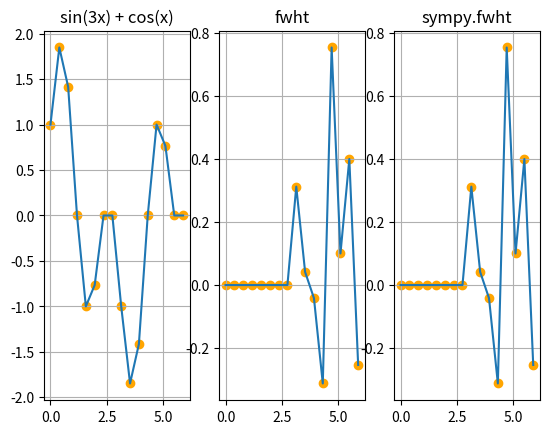

Reproduce this figure in Python.
import numpy as np  # общие математические и числовые операции
import matplotlib.pyplot as plt  # для построения графиков
import sympy as sm  # для функции fwht()


def fwht(function):
    result = fwht_rec(function)

    values_length = len(function)
    for i in range(values_length):
        result[i] /= values_length

    return result


def fwht_rec(function):
    values_length = len(function)

    if values_length == 1:  # Если длина вектора равна 1, вернуть function
        return function
    first_half = []  # Подготовка массивов
    second_half = []

    for i in range(int(values_length / 2)):  # Сложение и вычитание элементов (операция "бабочка")
        first_half.append(function[i] + function[i + int(values_length / 2)])
        second_half.append(function[i] - function[i + int(values_length / 2)])

    first_result = fwht_rec(first_half)  # Рекурсивный вызов БПУ для каждой из частей
    second_result = fwht_rec(second_half)

    result = first_result + second_result  # Объединить результаты

    return result


if __name__ == '__main__':
    N = 16
    arguments = np.arange(0, N) * 2 * np.pi / N
    function = list(map(lambda x: np.sin(3 * x) + np.cos(x), arguments))
    result = fwht(function)
    print(f'fwht: {result}')

    sympy_res = sm.fwht(function)  # для проверки правильности результатов
    values_length = len(function)
    for i in range(values_length):
        sympy_res[i] /= values_length
    print(f'sympy.fwht: {sympy_res}')

    fig = plt.figure()
    ax_1 = fig.add_subplot(1, 3, 1)
    ax_2 = fig.add_subplot(1, 3, 2)
    ax_3 = fig.add_subplot(1, 3, 3)

    ax_1.plot(arguments, function)
    ax_1.set(title='sin(3x) + cos(x)')
    ax_1.scatter(arguments, function, color='orange')
    ax_1.grid(True)

    ax_2.plot(arguments, result)
    ax_2.set(title='fwht')
    ax_2.scatter(arguments, result, color='orange')
    ax_2.grid(True)

    ax_3.plot(arguments, sympy_res)
    ax_3.set(title='sympy.fwht')
    ax_3.scatter(arguments, sympy_res, color='orange')
    ax_3.grid(True)

    plt.show()
